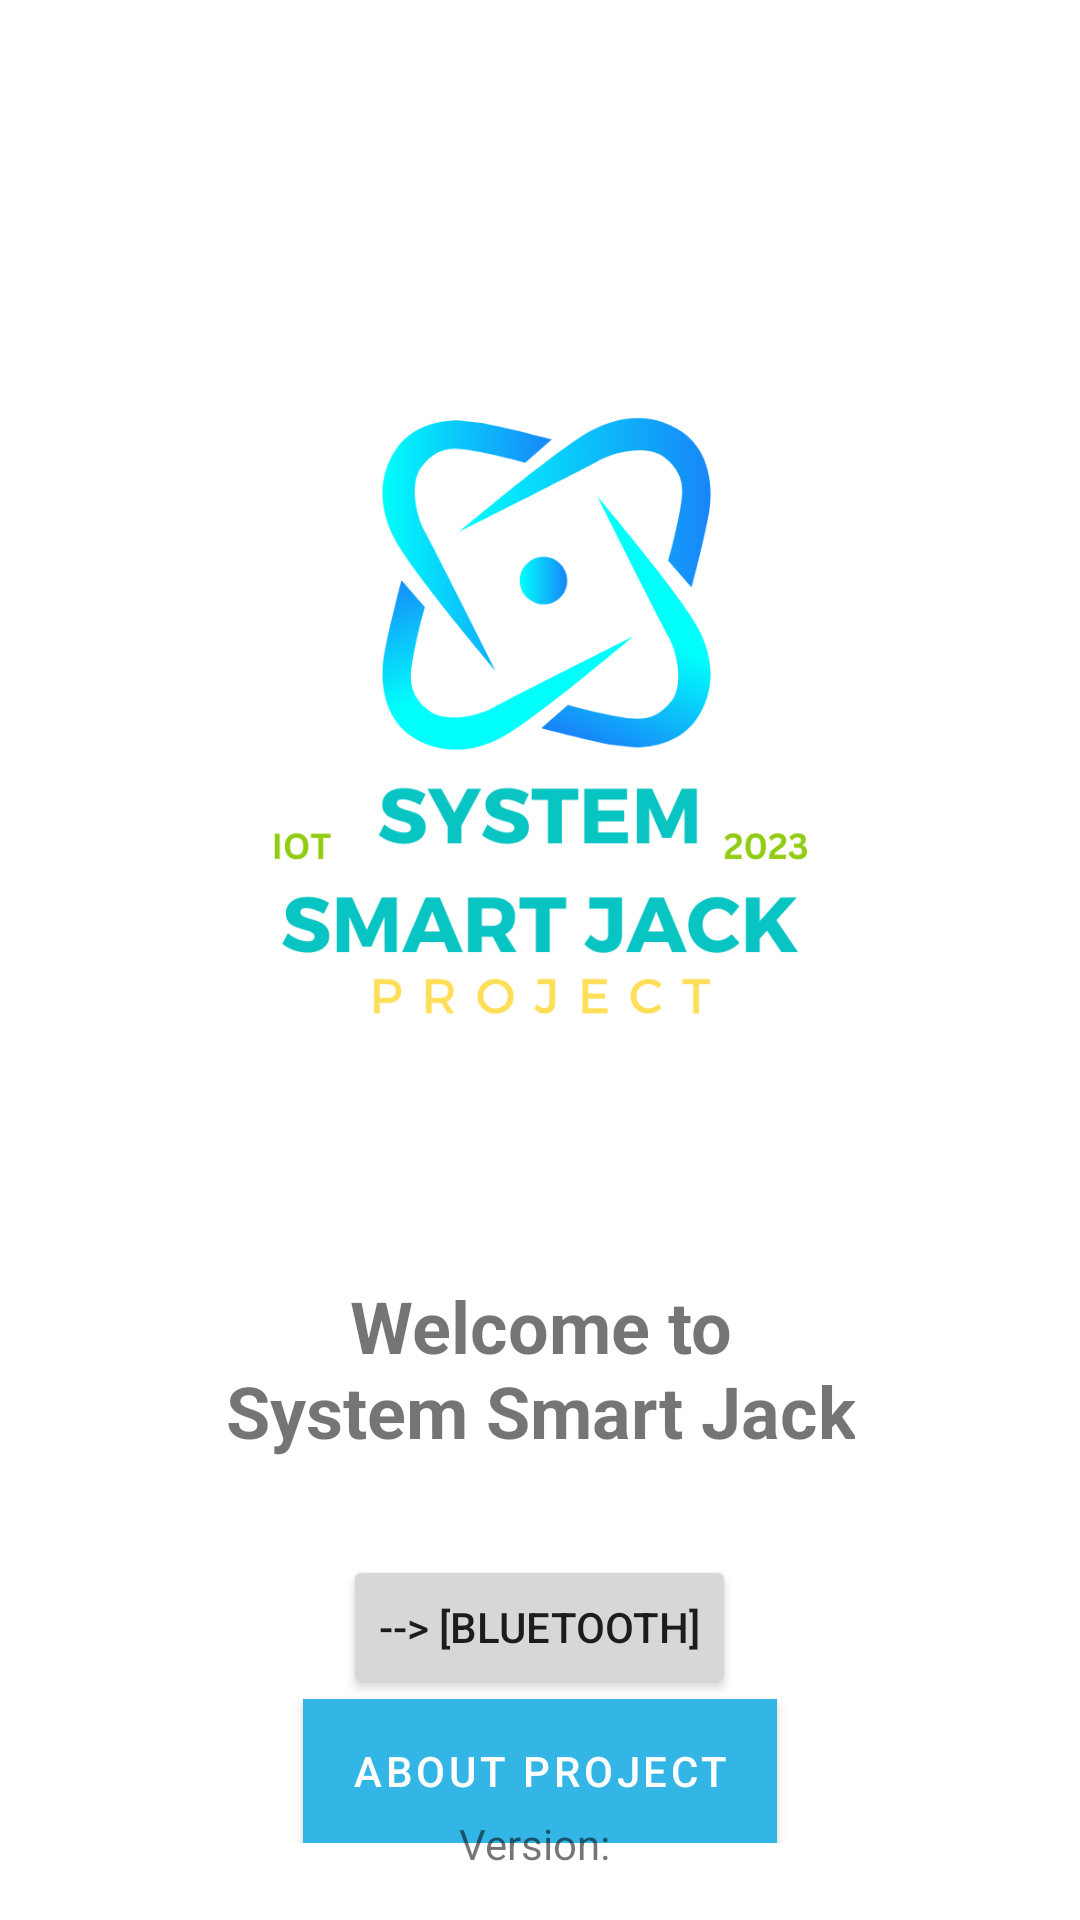

The Android layout XML behind this screen, and the referenced resources:
<!-- AndroidManifest.xml: application theme Theme.SSJBeta2 -->
<!-- res/layout/activity_welcome.xml -->
<?xml version="1.0" encoding="utf-8"?>

<RelativeLayout xmlns:android="http://schemas.android.com/apk/res/android"
    xmlns:app="http://schemas.android.com/apk/res-auto"
    xmlns:tools="http://schemas.android.com/tools"
    android:layout_width="match_parent"
    android:layout_height="match_parent"
    android:padding="16dp"
    tools:context=".WelcomeActivity">

    <LinearLayout
        android:layout_width="match_parent"
        android:layout_height="wrap_content"
        android:layout_centerInParent="true"
        android:orientation="vertical"
        android:gravity="center">

        <ImageView
            android:id="@+id/logoImageView"
            android:layout_width="fill_parent"
            android:layout_height="400dp"
            android:layout_gravity="top"
            android:contentDescription="@string/App_Logo"
            android:padding="8dp"
            android:scaleType="centerInside"
            android:src="@drawable/logo" />

        <TextView
            android:id="@+id/welcomeText"
            android:layout_width="wrap_content"
            android:layout_height="wrap_content"
            android:gravity="center"
            android:layout_marginBottom="32dp"
            android:text="@string/welcome_message"
            android:textSize="24sp"
            android:textStyle="bold" />

        <Button
            android:id="@+id/nextButton"
            android:layout_width="wrap_content"
            android:layout_height="wrap_content"
            android:text="@string/button_bluetooth_text" />

        <Button
            android:id="@+id/nextWifiButton"
            android:layout_width="wrap_content"
            android:layout_height="wrap_content"
            android:text="@string/button_wifi_text"
            android:enabled="false"
            android:visibility="gone"/>

        <com.google.android.material.button.MaterialButton
            android:id="@+id/arduinoExplanationButton"
            android:layout_width="wrap_content"
            android:layout_height="wrap_content"
            android:text="@string/About"
            android:background="@drawable/blue_button"
            app:backgroundTint="@null"/>

    </LinearLayout>

    
    <TextView
        android:id="@+id/versionTextView"
        android:layout_width="wrap_content"
        android:layout_height="wrap_content"
        android:layout_alignParentBottom="true"
        android:layout_centerHorizontal="true"
        android:text="Version: "
        android:textSize="14sp" />

</RelativeLayout>
<!-- resources referenced by this layout -->
<resources>
  <!-- drawable blue_button (drawable) -->
  <?xml version="1.0" encoding="utf-8"?>
  
  <selector xmlns:android="http://schemas.android.com/apk/res/android">
      <item android:drawable="@android:color/holo_blue_light" />
  </selector>
  <!-- drawable logo: png bitmap (drawable, 76047 bytes) -->
  <string name="About">About Project</string>
  <string name="App_Logo">Logo</string>
  <string name="button_bluetooth_text">--&gt; [Bluetooth]</string>
  <string name="button_wifi_text">--&gt;         [Wifi]</string>
  <string name="welcome_message">Welcome to\nSystem Smart Jack</string>
  <style name="Theme.SSJBeta2" parent="Theme.MaterialComponents.DayNight.NoActionBar">
          
          <item name="colorPrimary">@color/purple_500</item>
          <item name="colorPrimaryVariant">@color/purple_700</item>
          <item name="colorOnPrimary">@color/white</item>
          
          <item name="colorSecondary">@color/teal_200</item>
          <item name="colorSecondaryVariant">@color/teal_700</item>
          <item name="colorOnSecondary">@color/black</item>
          
          <item name="android:statusBarColor">?attr/colorPrimaryVariant</item>
          
      </style>
  <color name="purple_500">#FF6200EE</color>
  <color name="purple_700">#FF3700B3</color>
  <color name="white">#FFFFFFFF</color>
  <color name="teal_200">#FF03DAC5</color>
  <color name="teal_700">#FF018786</color>
  <color name="black">#FF000000</color>
</resources>
